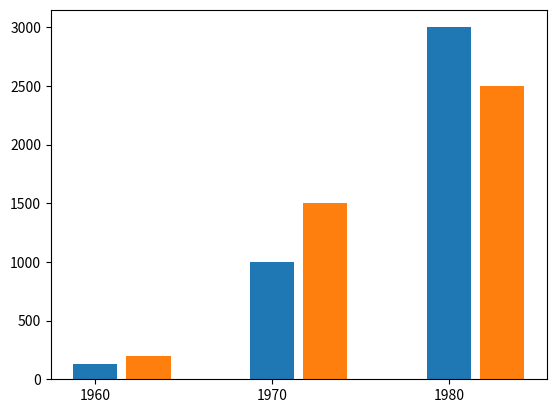

Generate this figure with matplotlib:
import matplotlib.pyplot as plt
import numpy as np

year = [1960,1970,1980]
ko=[130,1000,3000]
jp=[200,1500,2500]

x= np.arange(len(year))

plt.bar(x,ko,width=0.25)
plt.bar(x+0.3,jp,width = 0.25)
plt.xticks(x,year)

plt.show()
